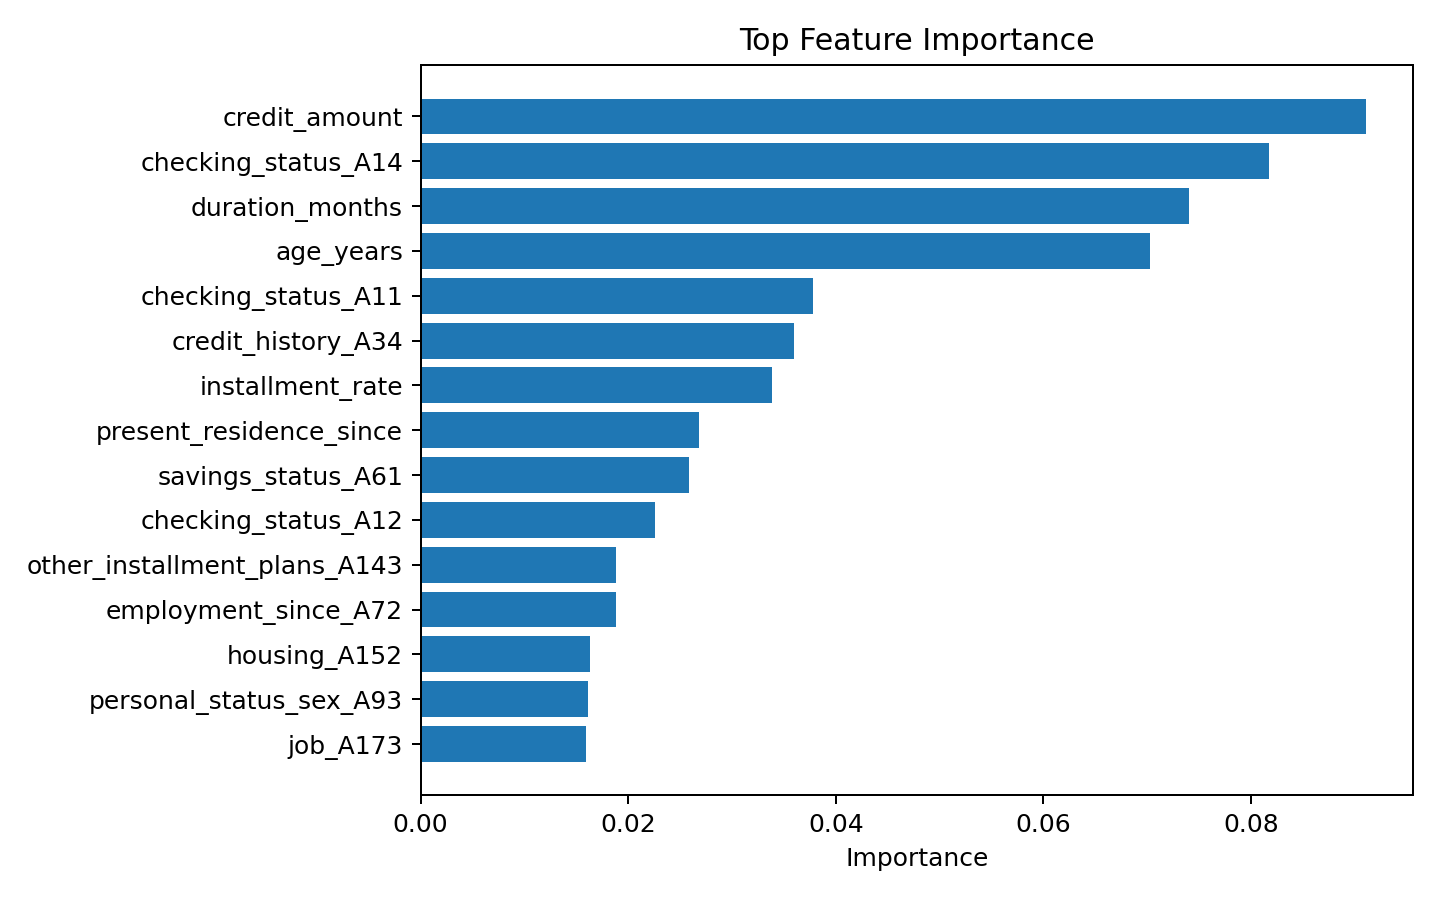

Source data for this figure (header and first rows):
feature, importance
credit_amount, 0.09106
checking_status_A14, 0.08171
duration_months, 0.07399
age_years, 0.07029
checking_status_A11, 0.03784
credit_history_A34, 0.03599
installment_rate, 0.03386
present_residence_since, 0.02687
savings_status_A61, 0.02589
checking_status_A12, 0.02257
other_installment_plans_A143, 0.01887
employment_since_A72, 0.01886
housing_A152, 0.01633
personal_status_sex_A93, 0.01611
job_A173, 0.01594
